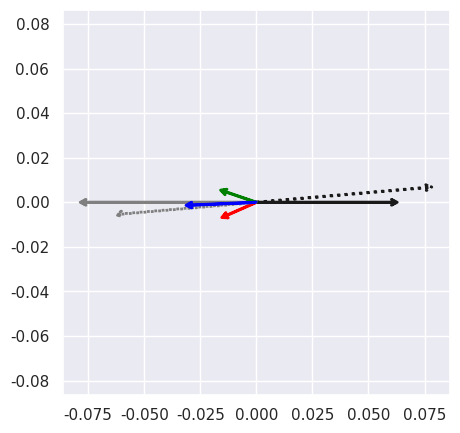
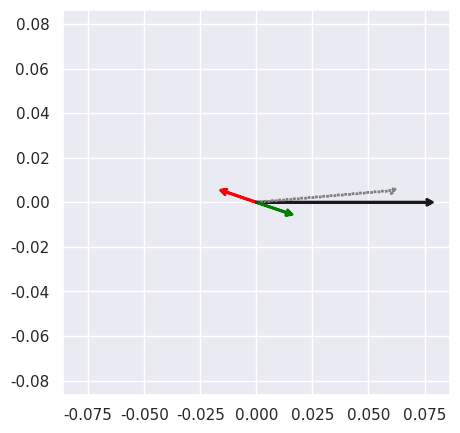

Reproduce these figures in Python, in order.
import matplotlib.pyplot as plt
import seaborn as sns
import numpy as np
sns.set()

#%%

angle = 5/360*2*np.pi

k_W_abs = 2*np.pi/100
k_w_abs = 2*np.pi/80

k_R_abs = 2*np.pi/80
k_r_abs = 2*np.pi/100

k_W = [k_W_abs,0]
k_w = [np.cos(angle)*k_w_abs,np.sin(angle)*k_w_abs]

k_R = [-k_R_abs,0]
k_r = [-np.cos(angle)*k_r_abs,-np.sin(angle)*k_r_abs]

#%%

d_write = np.array(k_W) - np.array(k_w)
d_read = np.array(k_R) - np.array(k_r)
d_all = d_write + d_read

U = [a[0] for a in [k_W,k_w,d_write,k_R,k_r,d_read,d_all]]
V = [a[1] for a in [k_W,k_w,d_write,k_R,k_r,d_read,d_all]]

X = [0]*len(U)
Y = [0]*len(V)

U_tracing = [a[0] for a in [k_W,k_w,k_R,k_r]]
V_tracing = [a[1] for a in [k_W,k_w,k_R,k_r]]

X_tracing = [0] + [sum(U_tracing[:i]) for i in range(1,4)]+[0]
Y_tracing = [0] + [sum(V_tracing[:i]) for i in range(1,4)]+[0]

U_tracing = U_tracing + [sum(U_tracing)]
V_tracing = V_tracing + [sum(V_tracing)]

color = ['k']*2 + ['red'] + ['grey']*2 + ['green'] + ["blue"]
linestyle = ['-'] + [':'] + ['-']*2 + [':'] + ['-']

plt.close(4)
plt.figure(num = 4, figsize = (5,5))
# plt.quiver(X_tracing,Y_tracing,U_tracing,V_tracing, angles='xy', scale_units='xy', scale=1., color = ['grey']*4 + ['red'])
plt.quiver(X,Y,U,V, angles='xy', scale_units='xy', scale=1., edgecolor = color, linestyle = linestyle, 
            width = 0.001, linewidth = 2, facecolor = 'none',
            headwidth=15, headlength=15)

lim = (-max(k_W_abs, k_r_abs, k_R_abs, k_w_abs)*1.1,max(k_W_abs, k_r_abs, k_R_abs, k_w_abs)*1.1)
plt.xlim(lim)
plt.ylim(lim)

# plt.xlim((-.2,.2))
# plt.ylim((-.2,.2))

#%% Raman
angle = 5/360*2*np.pi

k_Control_abs = 2*np.pi/80
k_Probe_abs = 2*np.pi/100

k_Control = [k_Control_abs,0]
k_Probe = [np.cos(angle)*k_Probe_abs,np.sin(angle)*k_Probe_abs]

#%% Raman plot

d_write = np.array(k_Probe) - np.array(k_Control)
d_read = np.array(k_Control) - np.array(k_Probe)
d_all = d_write + d_read

U = [a[0] for a in [k_Control,k_Probe,d_write,d_read,d_all]]
V = [a[1] for a in [k_Control,k_Probe,d_write,d_read,d_all]]

X = [0]*len(U)
Y = [0]*len(V)

color = ['k']+['grey']+ ['red'] + ['green'] + ["blue"]
linestyle = ['-'] + [':'] + ['-']*3

plt.close(5)
plt.figure(num = 5, figsize = (5,5))
plt.quiver(X,Y,U,V, angles='xy', scale_units='xy', scale=1., edgecolor = color, linestyle = linestyle, 
           width = 0.001, linewidth = 2, facecolor = 'none',
           headwidth=15, headlength=15)
lim = (-max(k_Control_abs, k_Probe_abs)*1.1,max(k_Control_abs, k_Probe_abs)*1.1)
plt.xlim(lim)
plt.ylim(lim)
